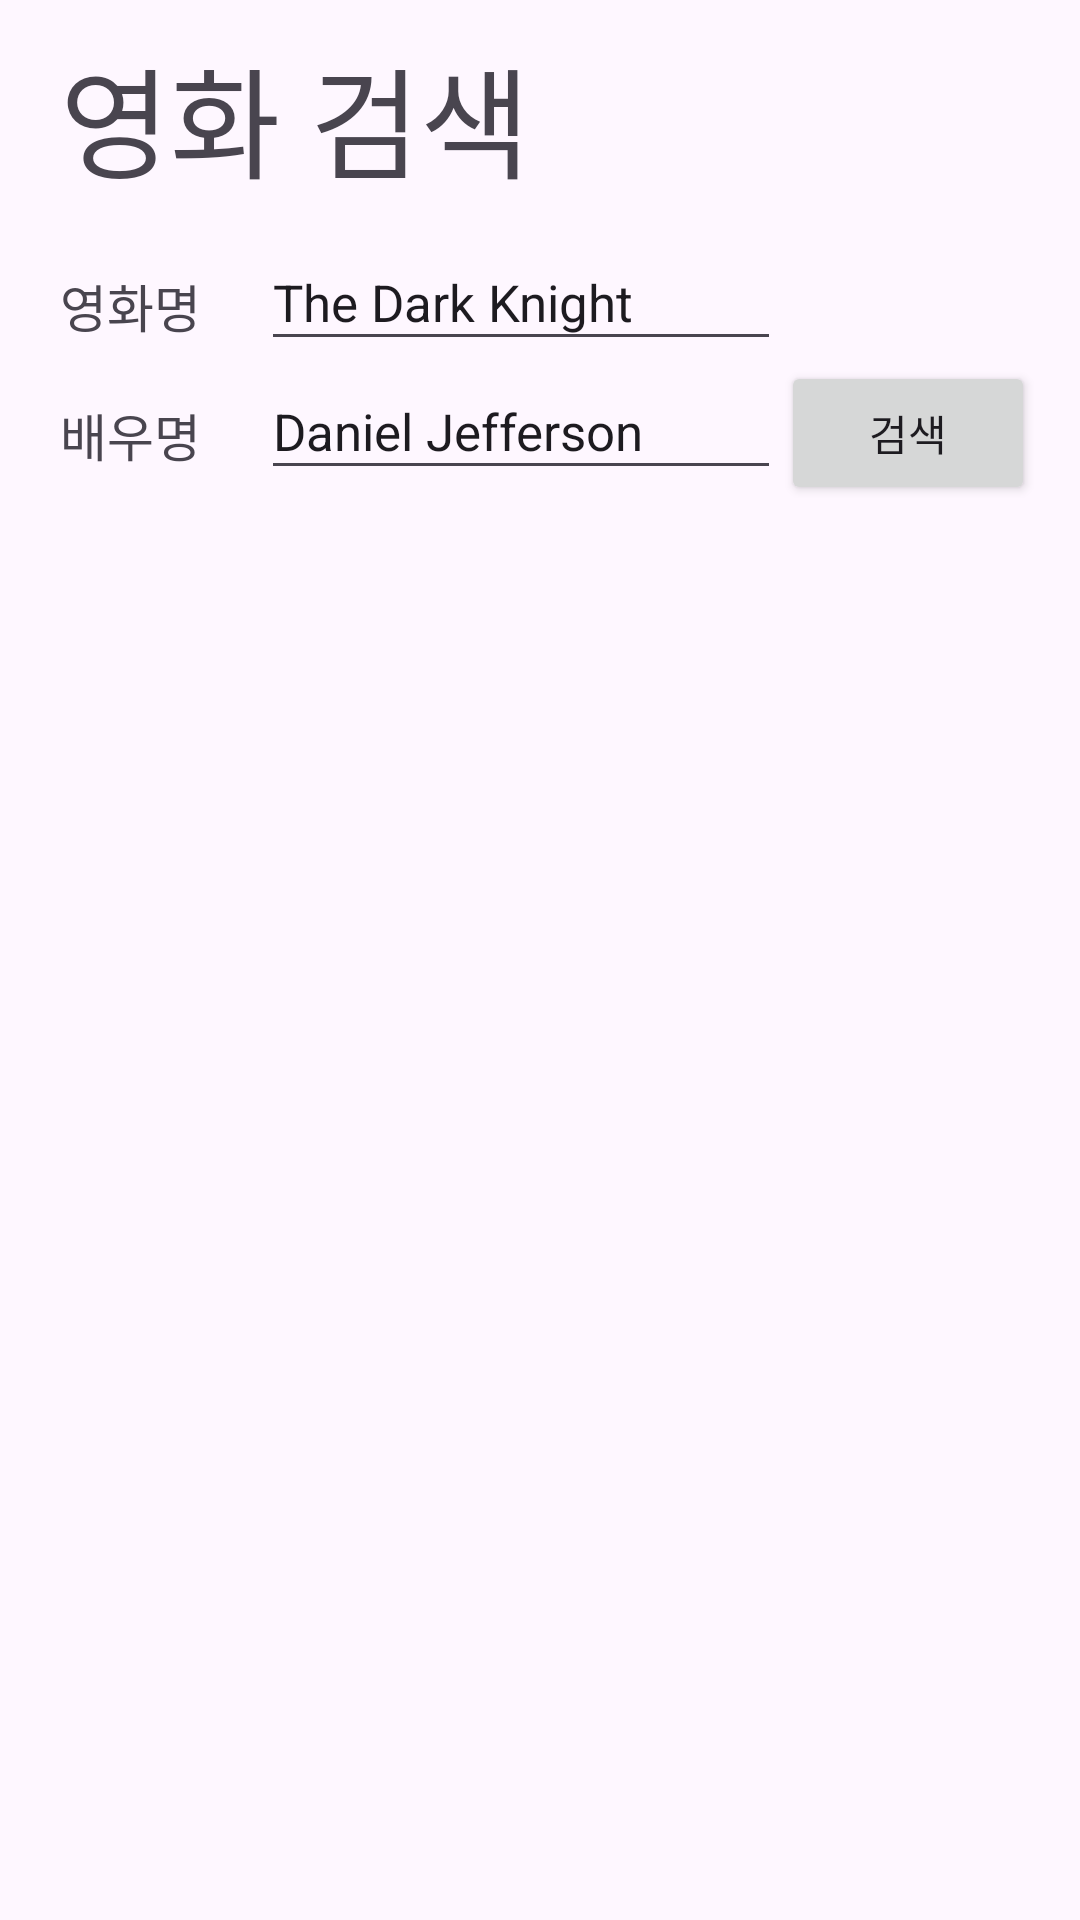

Reconstruct the res/layout file that produces this screen, plus the resources it refers to.
<!-- AndroidManifest.xml: application theme Theme.OTTIntroApplication -->
<!-- res/layout/search_fragment.xml -->
<?xml version="1.0" encoding="utf-8"?>
<LinearLayout xmlns:android="http://schemas.android.com/apk/res/android"
    android:layout_width="match_parent"
    android:layout_height="match_parent"
    android:orientation="vertical">

    <RelativeLayout
        android:layout_width="match_parent"
        android:layout_height="match_parent">

        <TextView
            android:id="@+id/tvSearch"
            android:layout_width="wrap_content"
            android:layout_height="wrap_content"
            android:textSize="40sp"
            android:text="영화 검색"
            android:layout_marginVertical="10dp"
            android:layout_marginHorizontal="20dp"
            android:layout_alignParentTop="true"
            android:layout_alignParentLeft="true" />

        <TableLayout
            android:id="@+id/tableSearch"
            android:layout_width="match_parent"
            android:layout_height="wrap_content"
            android:layout_below="@id/tvSearch"
            android:stretchColumns="1">

            <TableRow>

                <TextView
                    android:layout_width="wrap_content"
                    android:layout_height="wrap_content"
                    android:layout_marginHorizontal="20dp"
                    android:layout_marginVertical="2dp"
                    android:text="영화명"
                    android:textSize="17sp" />

                <EditText
                    android:id="@+id/etSearchTitle"
                    android:layout_width="wrap_content"
                    android:layout_height="wrap_content"
                    android:hint="영화 이름을 입력하세요"
                    android:text="The Dark Knight"
                    android:textSize="17sp" />

            </TableRow>

            <TableRow>

                <TextView
                    android:layout_width="wrap_content"
                    android:layout_height="wrap_content"
                    android:layout_marginHorizontal="20dp"
                    android:layout_marginVertical="2dp"
                    android:text="배우명"
                    android:textSize="17sp" />

                <EditText
                    android:id="@+id/etSearchActor"
                    android:layout_width="wrap_content"
                    android:layout_height="wrap_content"
                    android:hint="배우 이름을 입력하세요"
                    android:text="Daniel Jefferson"
                    android:textSize="17sp" />

                <Button
                    android:id="@+id/btnSearch"
                    android:layout_width="wrap_content"
                    android:layout_height="wrap_content"
                    android:layout_weight="25"
                    android:layout_marginRight="15dp"
                    android:text="검색" />

            </TableRow>

        </TableLayout>

        <ListView
            android:id="@+id/lvSearch"
            android:layout_width="match_parent"
            android:layout_height="match_parent"
            android:layout_below="@id/tableSearch"
            android:layout_marginStart="20dp"
            android:layout_marginTop="20dp"
            android:layout_marginEnd="20dp"
            android:layout_marginBottom="20dp" />

    </RelativeLayout>

</LinearLayout>
<!-- resources referenced by this layout -->
<resources>
  <style name="Theme.OTTIntroApplication" parent="Base.Theme.OTTIntroApplication" />
  <style name="Base.Theme.OTTIntroApplication" parent="Theme.Material3.DayNight.NoActionBar">
          
          
      </style>
</resources>
